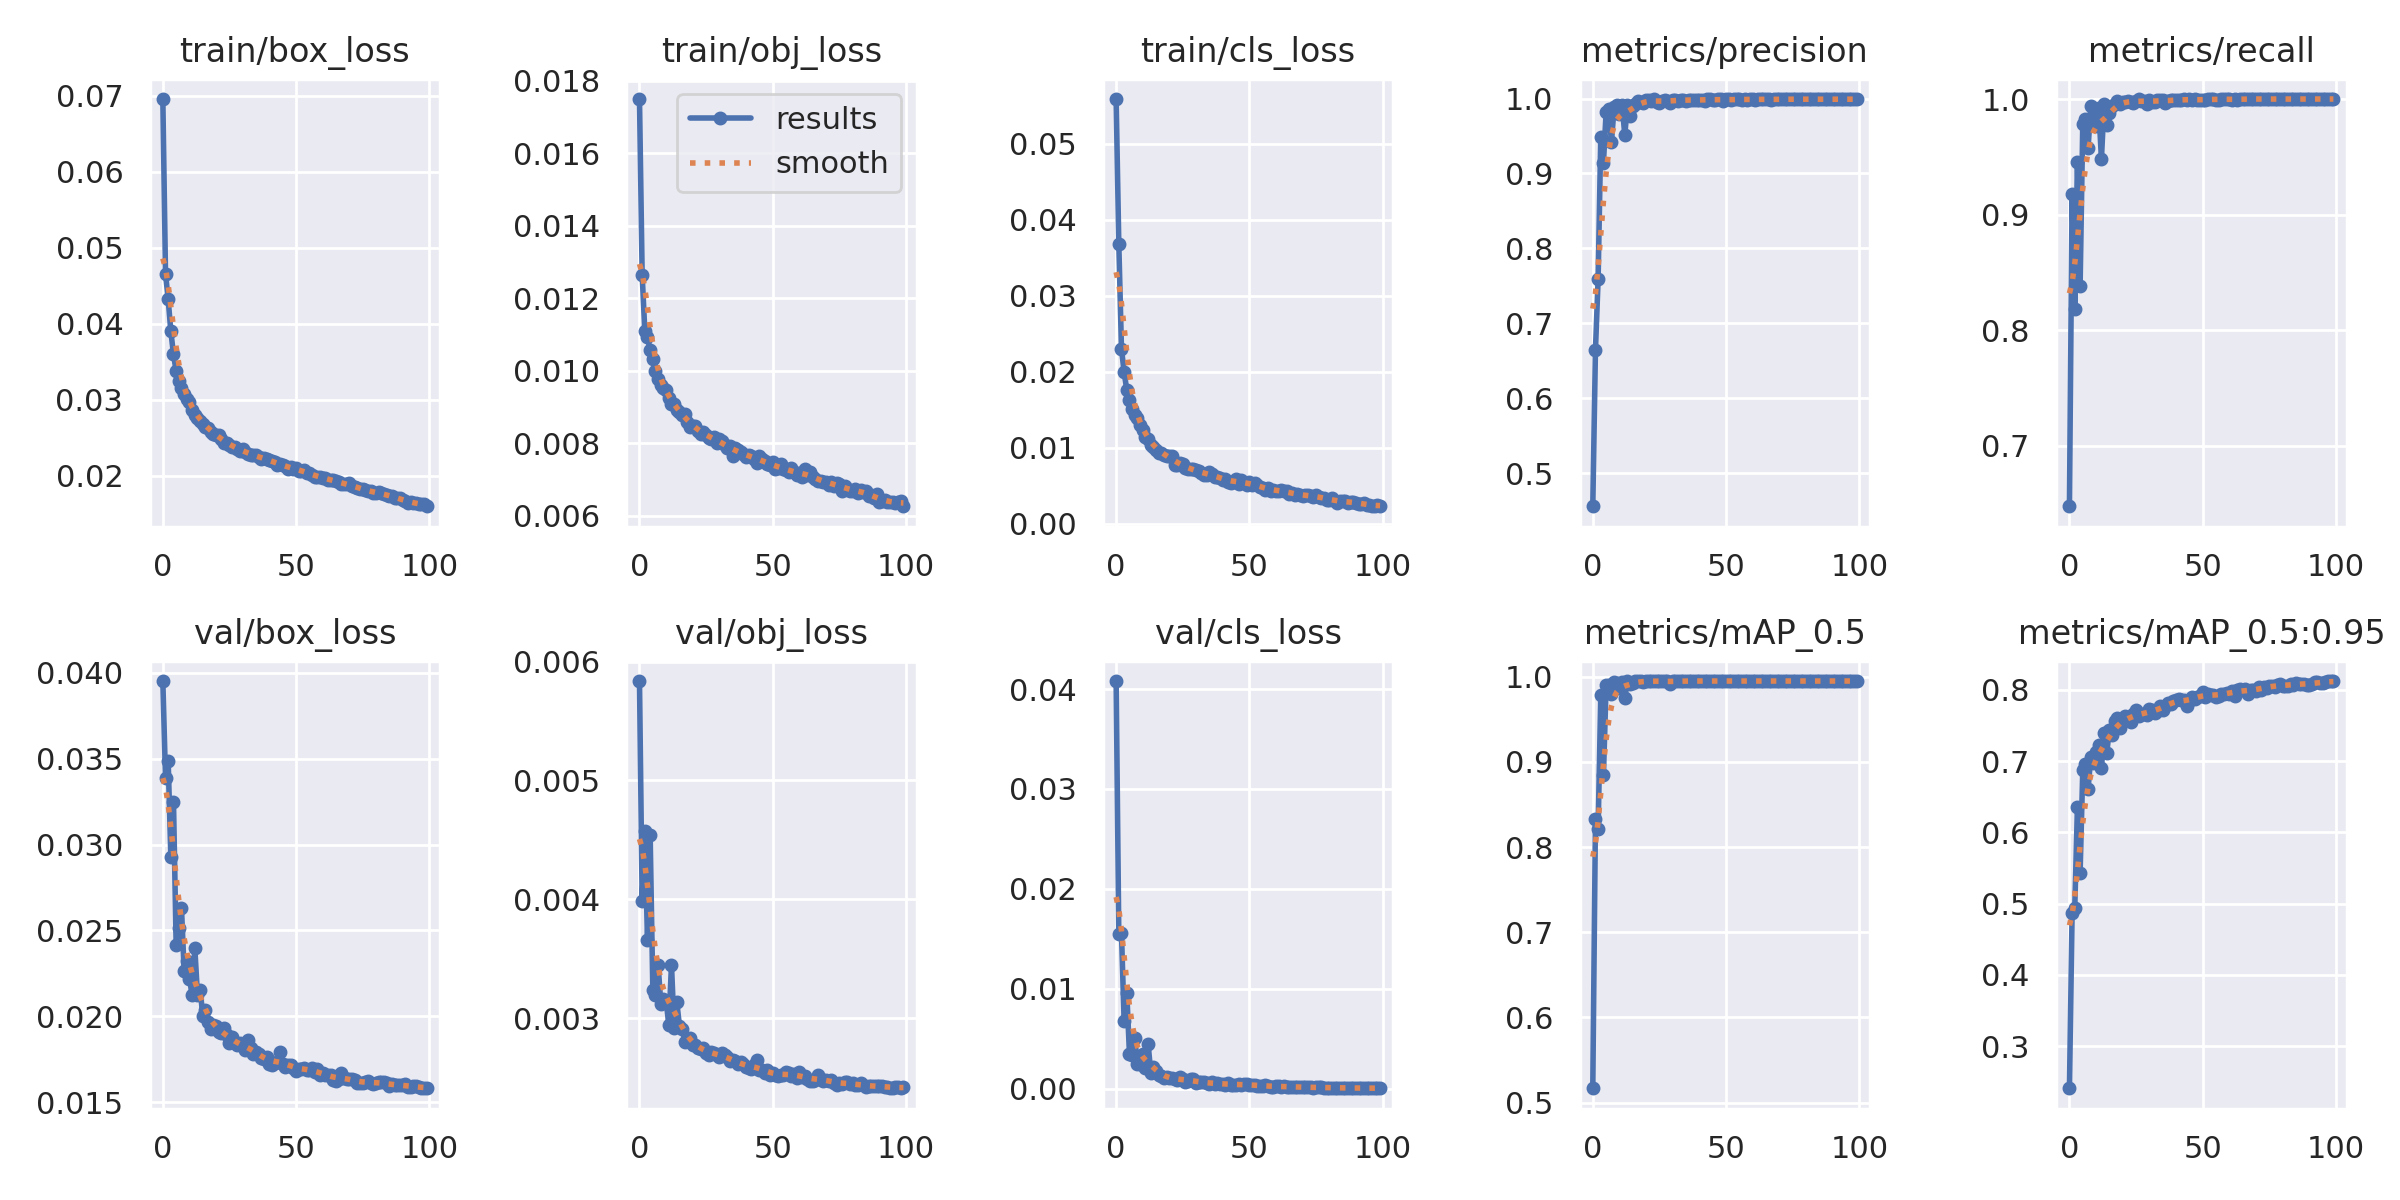

Source data for this figure (header and first rows):
epoch, train/box_loss, train/obj_loss, train/cls_loss, metrics/precision, metrics/recall, metrics/mAP_0.5, metrics/mAP_0.5:0.95, val/box_loss, val/obj_loss, val/cls_loss, x/lr0, x/lr1, x/lr2
0, 0.06955, 0.01749, 0.05586, 0.456, 0.6476, 0.5169, 0.2411, 0.03953, 0.005836, 0.0408, 0.07011, 0.003321, 0.003321
1, 0.04657, 0.01264, 0.03685, 0.6645, 0.9176, 0.8334, 0.487, 0.0339, 0.003987, 0.01549, 0.04004, 0.006589, 0.006589
2, 0.04323, 0.0111, 0.02302, 0.7588, 0.8187, 0.8212, 0.4943, 0.0349, 0.004573, 0.0156, 0.009909, 0.00979, 0.00979
3, 0.03898, 0.01092, 0.01996, 0.9491, 0.9453, 0.9782, 0.6358, 0.02931, 0.003661, 0.006741, 0.009703, 0.009703, 0.009703
4, 0.03595, 0.01056, 0.01759, 0.9143, 0.8378, 0.8842, 0.5435, 0.03246, 0.004545, 0.009611, 0.009703, 0.009703, 0.009703
5, 0.03376, 0.01032, 0.01635, 0.9816, 0.9782, 0.99, 0.6872, 0.02413, 0.003241, 0.003456, 0.009604, 0.009604, 0.009604
6, 0.03244, 0.009994, 0.01517, 0.9858, 0.9824, 0.9905, 0.6958, 0.02516, 0.003198, 0.003323, 0.009505, 0.009505, 0.009505
7, 0.0315, 0.009776, 0.0143, 0.9417, 0.9577, 0.9799, 0.6611, 0.02628, 0.003446, 0.005057, 0.009406, 0.009406, 0.009406
8, 0.03077, 0.009603, 0.0139, 0.9883, 0.9936, 0.9943, 0.7064, 0.02262, 0.003123, 0.002433, 0.009307, 0.009307, 0.009307
9, 0.03009, 0.009532, 0.01297, 0.9908, 0.9829, 0.9927, 0.6976, 0.02321, 0.003159, 0.002518, 0.009208, 0.009208, 0.009208
10, 0.02971, 0.009461, 0.01229, 0.9793, 0.9769, 0.9865, 0.7127, 0.02219, 0.003147, 0.003514, 0.009109, 0.009109, 0.009109
11, 0.02858, 0.009238, 0.01147, 0.991, 0.9925, 0.9934, 0.7226, 0.02121, 0.002939, 0.002112, 0.00901, 0.00901, 0.00901
12, 0.02802, 0.009074, 0.01116, 0.9516, 0.9481, 0.975, 0.6901, 0.02395, 0.00345, 0.0045, 0.008911, 0.008911, 0.008911
13, 0.02762, 0.009069, 0.0104, 0.9907, 0.9958, 0.9948, 0.7397, 0.02123, 0.002914, 0.001534, 0.008812, 0.008812, 0.008812
14, 0.02715, 0.008913, 0.01014, 0.9769, 0.9772, 0.9912, 0.7119, 0.02155, 0.003133, 0.002158, 0.008713, 0.008713, 0.008713
15, 0.02685, 0.008852, 0.009693, 0.99, 0.9875, 0.9929, 0.7441, 0.02001, 0.002934, 0.001759, 0.008614, 0.008614, 0.008614
16, 0.02646, 0.008776, 0.009383, 0.9921, 0.9943, 0.9947, 0.7363, 0.02036, 0.002911, 0.001326, 0.008515, 0.008515, 0.008515
17, 0.02625, 0.008801, 0.009295, 0.9961, 0.9954, 0.995, 0.7564, 0.01969, 0.002799, 0.001234, 0.008416, 0.008416, 0.008416
18, 0.02576, 0.008578, 0.009062, 0.9955, 0.9984, 0.995, 0.761, 0.01925, 0.002817, 0.001028, 0.008317, 0.008317, 0.008317
19, 0.02546, 0.008457, 0.008988, 0.9944, 0.9961, 0.9941, 0.7467, 0.01948, 0.002835, 0.001122, 0.008218, 0.008218, 0.008218
20, 0.02535, 0.008474, 0.008977, 0.9982, 0.9975, 0.995, 0.761, 0.01946, 0.00277, 0.001058, 0.008119, 0.008119, 0.008119
21, 0.02533, 0.008461, 0.008913, 0.9977, 0.9978, 0.995, 0.7632, 0.01906, 0.00277, 0.001091, 0.00802, 0.00802, 0.00802
22, 0.0248, 0.00832, 0.00772, 0.9973, 0.9986, 0.9947, 0.7579, 0.01901, 0.002751, 0.0009409, 0.007921, 0.007921, 0.007921
23, 0.02425, 0.008254, 0.007751, 0.9989, 0.9976, 0.995, 0.7547, 0.01931, 0.002741, 0.0008351, 0.007822, 0.007822, 0.007822
24, 0.02431, 0.008311, 0.00803, 0.9953, 0.9968, 0.995, 0.7661, 0.01891, 0.002747, 0.001176, 0.007723, 0.007723, 0.007723
25, 0.02409, 0.008217, 0.007889, 0.9946, 0.9979, 0.995, 0.7715, 0.01847, 0.002704, 0.0009246, 0.007624, 0.007624, 0.007624
26, 0.02383, 0.008133, 0.007394, 0.9963, 1, 0.995, 0.7637, 0.0188, 0.00269, 0.0006589, 0.007525, 0.007525, 0.007525
27, 0.02375, 0.008104, 0.007177, 0.9979, 0.9986, 0.995, 0.7664, 0.01842, 0.002715, 0.0007509, 0.007426, 0.007426, 0.007426
28, 0.02354, 0.008173, 0.00718, 0.997, 0.9985, 0.995, 0.7665, 0.01831, 0.002704, 0.0009859, 0.007327, 0.007327, 0.007327
29, 0.02323, 0.008016, 0.007174, 0.9946, 0.9953, 0.9919, 0.7651, 0.01844, 0.002694, 0.0009446, 0.007228, 0.007228, 0.007228
30, 0.02353, 0.008115, 0.007036, 0.9979, 0.9993, 0.995, 0.773, 0.01828, 0.002675, 0.0005904, 0.007129, 0.007129, 0.007129
31, 0.02312, 0.008059, 0.006991, 0.9981, 0.9975, 0.9947, 0.7714, 0.01801, 0.00271, 0.0006464, 0.00703, 0.00703, 0.00703
32, 0.02283, 0.007941, 0.006654, 0.9968, 0.9978, 0.995, 0.767, 0.01859, 0.00269, 0.0006966, 0.006931, 0.006931, 0.006931
33, 0.02274, 0.007865, 0.006465, 0.9975, 0.9989, 0.995, 0.7698, 0.01816, 0.002671, 0.0006195, 0.006832, 0.006832, 0.006832
34, 0.02273, 0.007908, 0.006385, 0.9986, 0.9993, 0.995, 0.7769, 0.01783, 0.002637, 0.0005373, 0.006733, 0.006733, 0.006733
35, 0.02267, 0.007649, 0.006873, 0.997, 0.9991, 0.995, 0.7718, 0.01792, 0.002646, 0.0005089, 0.006634, 0.006634, 0.006634
36, 0.02241, 0.007865, 0.006617, 0.9984, 0.9969, 0.995, 0.7777, 0.01781, 0.002642, 0.0006636, 0.006535, 0.006535, 0.006535
37, 0.02222, 0.007795, 0.006146, 0.9986, 0.9983, 0.995, 0.7818, 0.01755, 0.002616, 0.0004636, 0.006436, 0.006436, 0.006436
38, 0.02229, 0.007745, 0.006233, 0.9982, 0.9994, 0.995, 0.7806, 0.01754, 0.002629, 0.0005298, 0.006337, 0.006337, 0.006337
39, 0.02223, 0.007704, 0.006098, 0.9975, 0.9991, 0.995, 0.7841, 0.0176, 0.002613, 0.0004642, 0.006238, 0.006238, 0.006238
40, 0.02207, 0.007613, 0.005839, 0.9981, 0.9988, 0.995, 0.7865, 0.0172, 0.00259, 0.000508, 0.006139, 0.006139, 0.006139
41, 0.02189, 0.00768, 0.005879, 0.9983, 0.9993, 0.995, 0.7873, 0.01714, 0.002579, 0.000397, 0.00604, 0.00604, 0.00604
42, 0.02183, 0.007652, 0.005543, 0.9973, 0.9991, 0.995, 0.7857, 0.01727, 0.00257, 0.0005702, 0.005941, 0.005941, 0.005941
43, 0.02144, 0.007567, 0.005417, 0.9988, 0.9999, 0.995, 0.786, 0.01735, 0.002609, 0.0004119, 0.005842, 0.005842, 0.005842
44, 0.02154, 0.007459, 0.005548, 0.999, 0.9994, 0.995, 0.7769, 0.01791, 0.002644, 0.000402, 0.005743, 0.005743, 0.005743
45, 0.02135, 0.007639, 0.005865, 0.9981, 0.9997, 0.995, 0.7839, 0.01724, 0.002562, 0.0003673, 0.005644, 0.005644, 0.005644
46, 0.02124, 0.007547, 0.005267, 0.9986, 0.9993, 0.995, 0.7902, 0.01707, 0.00256, 0.0004349, 0.005545, 0.005545, 0.005545
47, 0.02092, 0.007496, 0.00573, 0.9989, 0.9997, 0.995, 0.7873, 0.01717, 0.002538, 0.0003791, 0.005446, 0.005446, 0.005446
48, 0.02113, 0.007414, 0.005567, 0.9987, 0.9988, 0.995, 0.7906, 0.01716, 0.002567, 0.0004322, 0.005347, 0.005347, 0.005347
49, 0.02092, 0.007386, 0.005102, 0.9972, 0.9993, 0.995, 0.7915, 0.01699, 0.002524, 0.0004183, 0.005248, 0.005248, 0.005248
50, 0.02106, 0.007477, 0.005451, 0.999, 0.9993, 0.995, 0.7972, 0.01683, 0.002536, 0.0003894, 0.005149, 0.005149, 0.005149
51, 0.02056, 0.007281, 0.00515, 0.9989, 0.9993, 0.995, 0.7904, 0.01695, 0.002525, 0.000393, 0.00505, 0.00505, 0.00505
52, 0.02067, 0.007307, 0.005385, 0.9976, 0.9997, 0.995, 0.7939, 0.01693, 0.002513, 0.0003248, 0.004951, 0.004951, 0.004951
53, 0.02074, 0.007418, 0.005097, 0.9987, 1, 0.995, 0.7927, 0.01697, 0.002523, 0.0003142, 0.004852, 0.004852, 0.004852
54, 0.02032, 0.007281, 0.004894, 0.9989, 1, 0.995, 0.7935, 0.01688, 0.002525, 0.0002756, 0.004753, 0.004753, 0.004753
55, 0.02031, 0.007263, 0.004711, 0.9991, 0.9994, 0.995, 0.7904, 0.01687, 0.002543, 0.0002961, 0.004654, 0.004654, 0.004654
56, 0.02014, 0.007195, 0.004502, 0.9983, 0.9993, 0.9949, 0.7913, 0.01698, 0.002537, 0.0003341, 0.004555, 0.004555, 0.004555
57, 0.01989, 0.007314, 0.004725, 0.9989, 1, 0.995, 0.7937, 0.01673, 0.00251, 0.000254, 0.004456, 0.004456, 0.004456
58, 0.01986, 0.007194, 0.004377, 0.9987, 1, 0.995, 0.7947, 0.01692, 0.002534, 0.000188, 0.004357, 0.004357, 0.004357
59, 0.0198, 0.007123, 0.004467, 0.9989, 1, 0.995, 0.7964, 0.01655, 0.002498, 0.0002005, 0.004258, 0.004258, 0.004258
... 40 more rows
